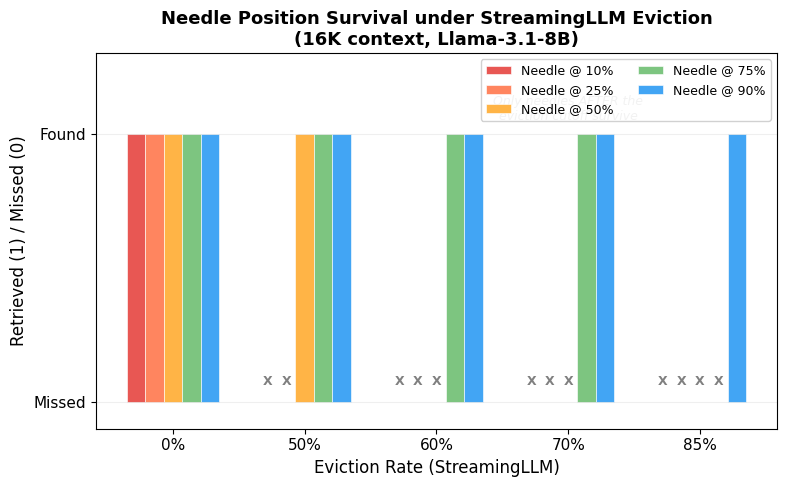

The script that saved this image: (Note: this script raises an exception after producing the figure.)
#!/usr/bin/env python3
"""
Position Survival Chart: Shows which needle positions survive at each eviction rate.
Demonstrates StreamingLLM's deterministic position-based eviction pattern.
"""

import matplotlib.pyplot as plt
import matplotlib
import numpy as np
matplotlib.rcParams['font.family'] = 'DejaVu Sans'
matplotlib.rcParams['font.size'] = 11

# Needle positions tested (as % of context)
positions = [10, 25, 50, 75, 90]
pos_labels = ["10%", "25%", "50%", "75%", "90%"]

# Eviction rates and which positions survived (1=found, 0=missed)
eviction_data = {
    "0%":  [1, 1, 1, 1, 1],
    "50%": [0, 0, 1, 1, 1],
    "60%": [0, 0, 0, 1, 1],
    "70%": [0, 0, 0, 1, 1],
    "85%": [0, 0, 0, 0, 1],
}

eviction_rates = list(eviction_data.keys())
n_rates = len(eviction_rates)
n_pos = len(positions)

fig, ax = plt.subplots(1, 1, figsize=(8, 5))

x = np.arange(n_rates)
width = 0.14
colors = ['#E53935', '#FF7043', '#FFA726', '#66BB6A', '#2196F3']

for i, (pos, label, color) in enumerate(zip(positions, pos_labels, colors)):
    vals = [eviction_data[rate][i] for rate in eviction_rates]
    bars = ax.bar(x + (i - 2) * width, vals, width, label=f"Needle @ {label}",
                  color=color, edgecolor='white', linewidth=0.5, alpha=0.85)
    # Add X for missed
    for j, v in enumerate(vals):
        if v == 0:
            ax.text(x[j] + (i - 2) * width, 0.05, "X", ha='center', va='bottom',
                    fontsize=9, color='gray', fontweight='bold')

ax.set_xlabel("Eviction Rate (StreamingLLM)", fontsize=12)
ax.set_ylabel("Retrieved (1) / Missed (0)", fontsize=12)
ax.set_title("Needle Position Survival under StreamingLLM Eviction\n(16K context, Llama-3.1-8B)", fontsize=13, fontweight='bold')
ax.set_xticks(x)
ax.set_xticklabels(eviction_rates)
ax.set_yticks([0, 1])
ax.set_yticklabels(["Missed", "Found"])
ax.set_ylim(-0.1, 1.3)
ax.legend(loc='upper right', fontsize=9, ncol=2, framealpha=0.9)

# Annotation
ax.annotate("Only needles AFTER the\neviction cutoff survive",
            xy=(3, 1.05), fontsize=9, color='gray', style='italic', ha='center')

ax.grid(True, axis='y', alpha=0.2)
plt.tight_layout()
plt.savefig("figures/position_survival.pdf", dpi=300, bbox_inches='tight')
plt.savefig("figures/position_survival.png", dpi=300, bbox_inches='tight')
print("Saved figures/position_survival.pdf and .png")
